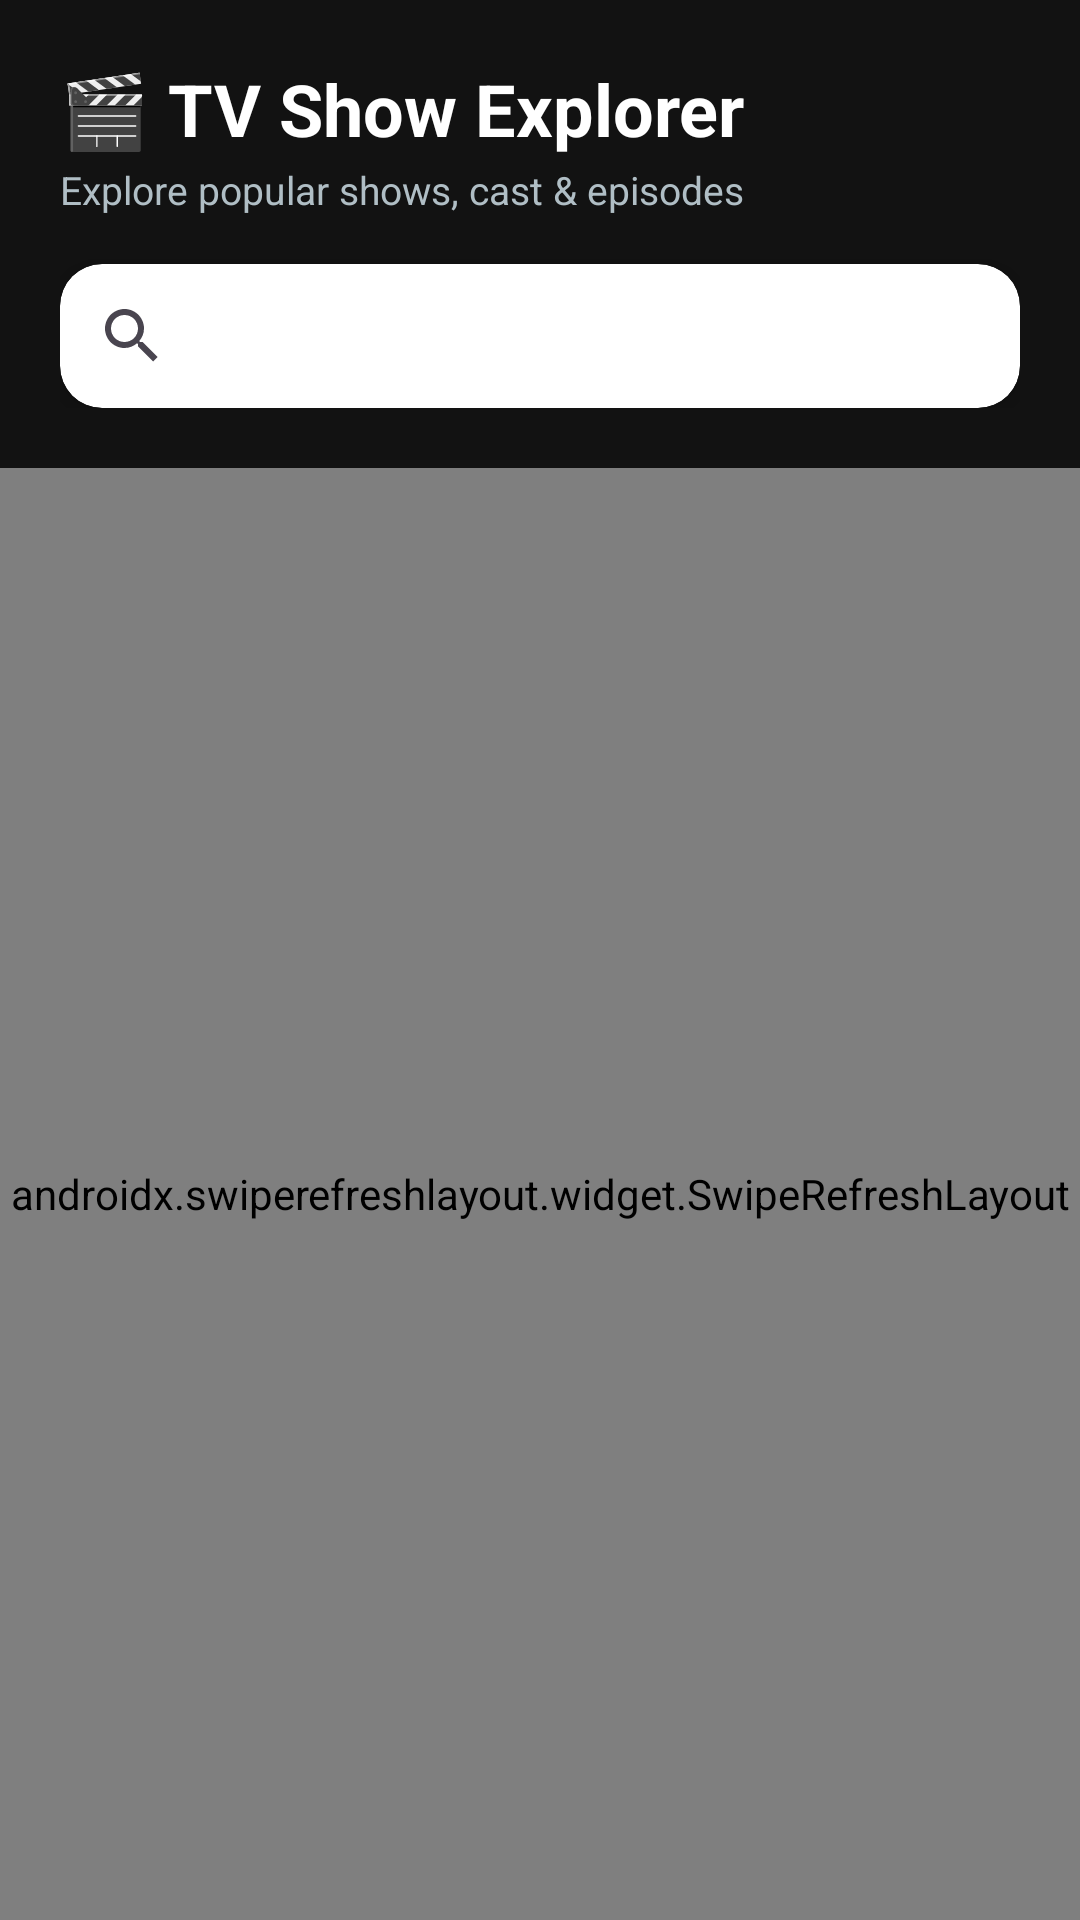

Layout XML and referenced resources for this Android screen:
<!-- AndroidManifest.xml: application theme Theme.TVShowExplorer -->
<!-- res/layout/activity_main.xml -->
<?xml version="1.0" encoding="utf-8"?>
<LinearLayout xmlns:android="http://schemas.android.com/apk/res/android"
    xmlns:app="http://schemas.android.com/apk/res-auto"
    android:layout_width="match_parent"
    android:layout_height="match_parent"
    android:background="#F8F9FA"
    android:orientation="vertical">

    
    <LinearLayout
        android:layout_width="match_parent"
        android:layout_height="wrap_content"
        android:background="#121212"
        android:orientation="vertical"
        android:padding="20dp">

        <TextView
            android:layout_width="wrap_content"
            android:layout_height="wrap_content"
            android:text="🎬 TV Show Explorer"
            android:textColor="@android:color/white"
            android:textSize="24sp"
            android:textStyle="bold" />

        <TextView
            android:layout_width="wrap_content"
            android:layout_height="wrap_content"
            android:layout_marginTop="2dp"
            android:text="Explore popular shows, cast &amp; episodes"
            android:textColor="#B0BEC5"
            android:textSize="13sp" />

        
        <com.google.android.material.card.MaterialCardView
            android:layout_width="match_parent"
            android:layout_height="wrap_content"
            android:layout_marginTop="16dp"
            app:cardBackgroundColor="#FFFFFF"
            app:cardCornerRadius="14dp"
            app:cardElevation="4dp"
            app:strokeWidth="0dp">

            <androidx.appcompat.widget.SearchView
                android:id="@+id/searchView"
                android:layout_width="match_parent"
                android:layout_height="wrap_content"
                android:clickable="true"
                android:focusable="true"
                android:iconifiedByDefault="false"
                android:queryBackground="@android:color/transparent"
                android:queryHint="Search TV shows..." />
        </com.google.android.material.card.MaterialCardView>
    </LinearLayout>

    <RelativeLayout
        android:layout_width="match_parent"
        android:layout_height="match_parent">

        <ProgressBar
            android:id="@+id/progressBar"
            android:layout_width="wrap_content"
            android:layout_height="wrap_content"
            android:layout_centerInParent="true"
            android:visibility="gone" />

        <TextView
            android:id="@+id/txtError"
            android:layout_width="wrap_content"
            android:layout_height="wrap_content"
            android:layout_centerInParent="true"
            android:padding="16dp"
            android:textColor="@android:color/darker_gray"
            android:textSize="16sp"
            android:visibility="gone" />

        <androidx.swiperefreshlayout.widget.SwipeRefreshLayout
            android:id="@+id/swipeRefreshLayout"
            android:layout_width="match_parent"
            android:layout_height="match_parent">

            <androidx.recyclerview.widget.RecyclerView
                android:id="@+id/recyclerView"
                android:layout_width="match_parent"
                android:layout_height="match_parent"
                android:clipToPadding="false"
                android:padding="8dp" />
        </androidx.swiperefreshlayout.widget.SwipeRefreshLayout>
    </RelativeLayout>
</LinearLayout>
<!-- resources referenced by this layout -->
<resources>
  <style name="Theme.TVShowExplorer" parent="Base.Theme.TVShowExplorer" />
  <style name="Base.Theme.TVShowExplorer" parent="Theme.Material3.DayNight.NoActionBar">
          
          
      </style>
</resources>
